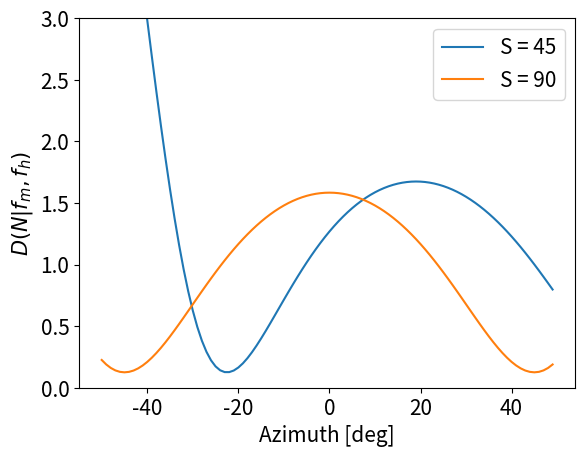
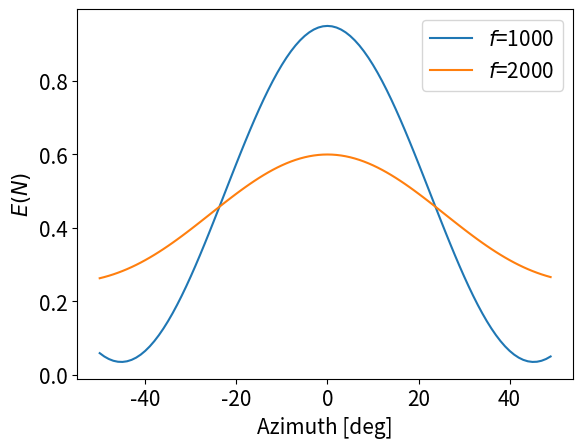
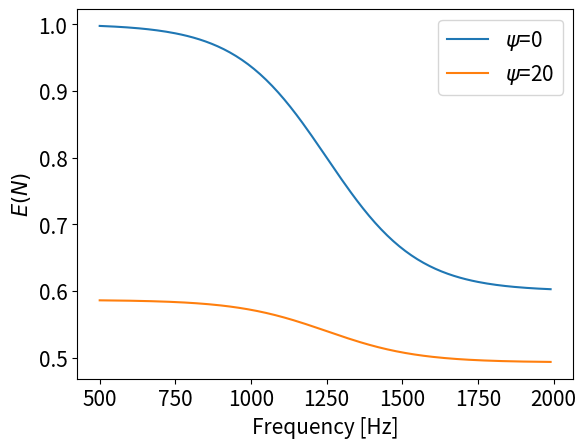

Here is the Python script that generated these plots, in order:
# coding:utf-8
from matplotlib import pyplot as plt
import numpy as np
import math
# from datetime import datetime
import os


def calculate_e_theta(psi_deg, height=False, middle=None, beta_plot=False):
    l_1 = 10
    l_2 = 20
    theta = 90
    kappa = 0.3
    beam_sum = 0
    for beta_s in range(90):
        beam_sum += math.cos(math.radians(beta_s))
        # print(math.cos(math.radians(i)/1.5))
    # print(sigma * 2)
    # alpha_rate = 1 / (beam_sum / 2)
    # print('alpha:', alpha_rate)
    beta = np.arange(-89, 90, 1)
    if height:
        Q = np.empty((0, 3), dtype=np.float)
        e_theta = 0
        for beta_s in beta:
            tan_beta = math.tan(math.radians(beta_s))
            x = (20 * tan_beta - 5) / (1 + tan_beta * math.tan(math.radians(psi_deg)))
            y = -1 * math.tan(math.radians(psi_deg)) * x + 20
            # print('x, y:', x, y)
            if x ** 2 + (y - l_2) ** 2 < l_2 ** 2:
                Q = np.append(Q, np.array([[x, y, beta_s]]), axis=0)
                if beta_plot:
                    plt.scatter(x, y)
        if beta_plot:
            plt.scatter(-5, 0, label='$S_1$')
            plt.scatter(5, 0, label='Mic')
            plt.xlim(-20, 20)
            plt.ylim(-5, 40)
            plt.show()
        # print('Q:', len(Q))
        psi_deg = math.radians(psi_deg)
        for j, beta_s in enumerate(Q[:, 2]):
            g_beta_s = g_directivity_speaker(beta_s)
            s_q = np.array([Q[j, 0] + l_1 / 2, Q[j, 1]])
            n = np.array([- 1 * math.sin(psi_deg), -1 * math.cos(psi_deg)])
            s_q = -1 * s_q
            cos_beta_s = (s_q @ n) / (np.sqrt(n[0] ** 2 + n[1] ** 2) * np.sqrt(s_q[0] ** 2 + s_q[1] ** 2))
            # print('cos_beta_s', cos_beta_s)
            if cos_beta_s < 0:
                cos_beta_s = 0.001
            e_theta += kappa * cos_beta_s * g_beta_s
            # print('e_h', e_theta)
        return e_theta
    
    if middle:
        rho = middle
        Q = np.empty((0, 3), dtype=np.float)  # 反射点Q
        e_middle = 0
        for beta_s in beta:
            tan_beta = math.tan(math.radians(beta_s))
            x = (20 * tan_beta - 5) / (1 + tan_beta * math.tan(math.radians(psi_deg)))
            y = -1 * math.tan(math.radians(psi_deg)) * x + 20
            # print('x, y:', x, y)
            if x ** 2 + (y - l_2) ** 2 < l_2 ** 2:
                Q = np.append(Q, np.array([[x, y, beta_s]]), axis=0)
                if beta_plot:
                    plt.scatter(x, y)
        # if beta_plot:
        #     plt.scatter(-5, 0, label='$S_1$')
        #     plt.scatter(5, 0, label='Mic')
        #     plt.xlim(-20, 20)
        #     plt.ylim(-5, 40)
        #     plt.show()
        # print('Use reflection point:', Q.shape)
        psi_deg = math.radians(psi_deg)
        cos_beta_s_list = []
        cos_beta_r_list = []
        for j, beta_s in enumerate(Q[:, 2]):
            g_beta_s = g_directivity_speaker(beta_s)
            s_q = np.array([Q[j, 0] + l_1 / 2, Q[j, 1]])
            n = np.array([- 1 * math.sin(psi_deg), -1 * math.cos(psi_deg)])
            # n = np.array([Q[j, 0] - math.sin(psi_deg), Q[j, 1] - math.cos(psi_deg)])
            cos_beta_s = kappa * (-1 * s_q @ n) / (np.sqrt(n[0] ** 2 + n[1] ** 2) * np.sqrt(s_q[0] ** 2 + s_q[1] ** 2))
            cos_beta_s_list.append(cos_beta_s)
            r = s_q + 2 * ((-1 * s_q) @ n) * n  # 反射の式
            # r = r/np.sqrt(r[0] ** 2 + r[1] ** 2)
            q_m = np.array([l_1 / 2 - Q[j, 0], - Q[j, 1]])
            cos_beta_r = (r @ q_m) / (np.sqrt(r[0] ** 2 + r[1] ** 2) * np.sqrt(q_m[0] ** 2 + q_m[1] ** 2))
            # print('cos_beta_r', cos_beta_r)
            if cos_beta_r < 0:
                cos_beta_r = 0.001
            '''e_beta_sが負になることがある。少し考えなければ、一旦は負になったら0にめちゃくちゃ近づける'''
            cos_beta_r = cos_beta_r ** rho
            cos_beta_r_list.append(cos_beta_r)
            e_beta_s = g_beta_s * cos_beta_r
            # print('e_m:', e_beta_s)
            e_middle += e_beta_s
            if beta_plot:
                # plt.plot([Q[j, 0], n[0]], [Q[j, 1], n[1]])
                # plt.scatter(n[0], n[1])
                plt.plot([Q[j, 0], Q[j, 0] + r[0]], [Q[j, 1], Q[j, 1] + r[1]])
                plt.plot([- 1 * l_1 / 2, - 1 * l_1 / 2 + s_q[0]], [0, s_q[1]])
        if beta_plot:
            plt.scatter(-5, 0, label='$S_1$')
            plt.scatter(5, 0, label='Mic')
            plt.xlim(-20, 20)
            plt.ylim(-5, 40)
            plt.show()
            # e_theta += kappa * e_beta
        plt.plot(Q[:, 2], cos_beta_s_list, label='s')
        plt.plot(Q[:, 2], cos_beta_r_list, label='r')
        plt.legend()
        plt.title(str(math.degrees(psi_deg)))
        plt.show()
        # print('e_m', e_m)
        return e_middle
    
    else:
        # 点と直線の距離
        r = l_2 / math.sqrt((math.tan(math.radians(psi_deg))) ** 2 + 1)
        # ２次方程式の解の公式
        a = 1 + math.tan(math.radians(psi_deg)) ** 2
        b = 2 * -1 * math.tan(math.radians(psi_deg)) * l_2
        c = -1 * (r ** 2 - l_2 ** 2)
        x_1, x_2 = solve_quadratic_equation(a, b, c)
        if abs(x_1 - x_2) < 1:
            y = -1 * math.tan(math.radians(psi_deg)) * x_1 + l_2
            x = x_1
        else:
            print("ERROR : not heavy solution")
            return 0
        
        m = check_point_order(x, -1 * l_1 / 2)
        s = theta - math.degrees(math.atan(y / m))
        print('s:', s)
        print('x, y ', x, y)
        print(math.degrees(math.radians(theta) - math.atan(y / m)))
        e_theta = math.cos((math.radians(theta) - math.atan(y / m)))
        
        return e_theta, x, y


def g_directivity_speaker(beta_s):
    # g_beta_s = math.cos(math.radians(beta_s))
    g_beta_s = math.exp(-1 * (beta_s ** 2) / (2 * 45 ** 2))
    return g_beta_s


def solve_quadratic_equation(a, b, c):
    d = (b ** 2 - 4 * a * c) ** (1 / 2)
    x_1 = (-b + d) / (2 * a)
    x_2 = (-b - d) / (2 * a)
    
    return x_1, x_2


def check_use_point(l_2, x_1, x_2, y_1, y_2):
    r_1 = x_1 ** 2 + (y_1 - l_2) ** 2
    r_2 = x_2 ** 2 + (y_2 - l_2) ** 2
    # print(r_1, r_2)
    if r_1 > l_2 ** 2:
        if r_2 > l_2 ** 2:
            print("ERROR don't have Q point")
            return
        else:
            return x_2, y_2
    else:
        if r_2 > l_2 ** 2:
            return x_1, y_1
        else:
            if x_1 == x_2:
                return x_1, y_1
            else:
                x = [x_1, x_2]
                y = [y_1, y_2]
                return x, y


def check_point_order(x, l):
    if x > l:
        return x - l
    elif x < l:
        return l - x
    else:
        print("ERROR mother is 0")
        return 0


def low_e(ene_0, single=None, multi_plot=False):
    if single:
        print('***********************************')
        print('【' + str(single) + '】')
        e_theta, x, y = calculate_e_theta(single)
        print('e_theta', e_theta)
    else:
        psi_deg_list = np.arange(-40, 41, 10)
        e_list = []
        for psi_deg in psi_deg_list:
            e_theta, x, y = calculate_e_theta(psi_deg)
            if multi_plot:
                z = np.arange(-20, 20)
                plt.plot(z, -1 * math.tan(math.radians(psi_deg)) * z + 20, label='wall')
                plt.scatter(x, y)
                plt.scatter(-5, 0, label='$S_1$')
                plt.scatter(5, 0, label='Mic')
                plt.xlim(-20, 20)
                plt.ylim(-5, 40)
                plt.title(str(psi_deg))
                plt.show()
            ene_l = e_theta + ene_0
            e_list.append(ene_l)
        return e_list


def middle_e(rho, single=None):
    print('Middle freq')
    if single:
        print('***********************************')
        print('【' + str(single) + '】')
        e_theta = calculate_e_theta(single, middle=True)
        print('e_theta', e_theta)
    else:
        psi_deg_list = np.arange(-40, 41, 10)
        e_list = []
        for psi_deg in psi_deg_list:
            e_mid = calculate_e_theta(psi_deg, middle=rho)
            e_list.append(e_mid)
        return e_list


def hight_e(single=None):
    print('Height freq')
    if single:
        print('***********************************')
        print('【' + str(single) + '】')
        e_theta = calculate_e_theta(single, height=True)
        print('e_theta', e_theta)
    else:
        psi_deg_list = np.arange(-40, 41, 10)
        e_list = []
        for psi_deg in psi_deg_list:
            e_theta = calculate_e_theta(psi_deg, height=True)
            ene_h = e_theta
            e_list.append(ene_h)
        return e_list


def my_makedirs(path):
    if not os.path.isdir(path):
        os.makedirs(path)
        

def test_model(psi_deg=15, theta_deg=90, phi_deg=90):
    # パラメータ
    gamma_sm = 0.9
    gamma_dm = 0.1
    gamma_sh = 0.2
    gamma_dh = 0.8
    # l_1 = 10  # ホントはいらない
    # l_2 = 20  # ホントはいらない
    # beta_s_deg = 0    # ホントはいらない(theta_deg = 90のこと)
    rho = 0.5
    alpha = 2
    
    # 必要な数値の計算(このあと11行はいらない。※座標の計算は必要ない。)
    # tan_beta = math.tan(math.radians(beta_s_deg))
    # x = (l_2 * tan_beta - l_1/2) / (1 + tan_beta * math.tan(math.radians(psi_deg)))
    # y = -1 * math.tan(math.radians(psi_deg)) * x + l_2
    # print('x, y:', x, y)
    # if x ** 2 + (y - l_2) ** 2 > l_2 ** 2:
    #     print("ERROR Q is not exit.")
    #     return 0
    # s_q_cal = np.array([x + l_1 / 2, y])
    # q_m_cal = np.array([l_1 / 2 - x, - y])
    # o = np.array([1, 0])
    # phi_deg_cal = math.degrees(math.acos(((- 1 * q_m_cal) @ o) / (np.sqrt(q_m_cal[0] ** 2 + q_m_cal[1] ** 2))))
    
    # ベクトルのみで同様に計算。
    s_q = np.array([math.cos(math.radians(theta_deg)), math.sin(math.radians(theta_deg))])
    q_m = -1 * np.array([math.cos(math.radians(phi_deg)), math.sin(math.radians(phi_deg))])
    psi_rad = math.radians(psi_deg)
    n = np.array([- 1 * math.sin(psi_rad), -1 * math.cos(psi_rad)])
    r = s_q + 2 * ((-1 * s_q) @ n) * n

    # print("s_q", s_q, s_q_cal)
    # print("n", n)
    # print("r", r)
    # print("q_m", q_m, q_m_cal)
    # print("phi_deg_cal", phi_deg_cal)
    
    # 答えの計算
    specular = (r @ q_m) / (np.sqrt(r[0] ** 2 + r[1] ** 2) * np.sqrt(q_m[0] ** 2 + q_m[1] ** 2))
    diffuse = ((-1 * s_q) @ n) / (np.sqrt(n[0] ** 2 + n[1] ** 2) * np.sqrt(s_q[0] ** 2 + s_q[1] ** 2))
    middle = gamma_sm * specular ** alpha + gamma_dm * diffuse * rho
    high = gamma_sh * specular ** alpha + gamma_dh * diffuse * rho
    
    # print("specular", specular, specular**alpha)
    # print("diffuse", diffuse, rho * diffuse, math.degrees(math.acos(diffuse)))
    # print("middle", middle)
    # print("high", high)
    # print("$beta_r$", math.degrees(math.acos(specular)))
    # print("$beta_q$", math.degrees(math.acos(diffuse)))
    # print("**********************************************")
    # print("Difference", middle/high)
    # print("**********************************************")
    
    return middle/high, middle, high
    

def test_model_freq(gamma_d, gamma_s, psi_deg=10, theta_deg=90, phi_deg=90):
    rho = 0.5
    alpha = 2
    s_q = np.array([math.cos(math.radians(theta_deg)), math.sin(math.radians(theta_deg))])
    q_m = -1 * np.array([math.cos(math.radians(phi_deg)), math.sin(math.radians(phi_deg))])
    psi_rad = math.radians(psi_deg)
    n = np.array([- 1 * math.sin(psi_rad), -1 * math.cos(psi_rad)])
    r = s_q + 2 * ((-1 * s_q) @ n) * n
    specular = (r @ q_m) / (np.sqrt(r[0] ** 2 + r[1] ** 2) * np.sqrt(q_m[0] ** 2 + q_m[1] ** 2))
    diffuse = ((-1 * s_q) @ n) / (np.sqrt(n[0] ** 2 + n[1] ** 2) * np.sqrt(s_q[0] ** 2 + s_q[1] ** 2))

    E = gamma_s * specular ** alpha + gamma_d * diffuse * rho
    
    return E


if __name__ == '__main__':
    # # middle_e(0.5)
    # sigma = 0
    # for i in range(90):
    #     sigma += math.cos(math.radians(i))
    # alpha = 1 / sigma
    #
    # e_0 = alpha * math.cos((math.radians(90)))  # 直接音も入れておく。
    # # e_l = low_e(e_0)
    # e_m = middle_e(0.5)
    # e_h = hight_e()
    #
    # freq = np.arange(100, 2000)
    # e = math.e
    # # gamma_l = 1 - 1 / (1 + e ** (-1 * (freq/15 - 35/3)))
    # gamma_h = 0.8 * 1 / (1 + e ** (-1 * (freq / 150 - 25 / 3)))
    # gamma_m = 1 - gamma_h
    #
    # psi = np.arange(-40, 41, 10)
    # model_array = np.zeros((9, len(freq)), dtype=float)
    # plt.figure(figsize=(5, 7))
    # for i, name in enumerate(psi):
    #     print('++++++++++++++++++++++++++++++++++')
    #     print('【' + str(name) + '】')
    #     # print(e_l[i])
    #     print(e_m[i])
    #     print(e_h[i])
    #     E = (gamma_m * e_m[i] + gamma_h * e_h[i])
    #     model_array[i, :] = E
    #     np.zeros((9, len(freq)), dtype=float)
    #     plt.plot(freq, E, label=str(name))
    # # plt.title('model difference about $\psi$')
    # # plt.ylim(0.38, 0.68)
    # plt.xlim(100, 2000)
    # plt.xlabel('freq[Hz]')
    # plt.ylabel('amp')
    # plt.legend()
    # plt.show()
    #
    # array_path = '../_array/19' + datetime.today().strftime("%m%d")
    # my_makedirs(array_path)
    # file_name = '/' + datetime.today().strftime("%H%M%S")
    # np.save(array_path + file_name + '_model_array', model_array)
    # print('Saved')
    
    test_psi_deg_list = np.arange(-50, 50, 1)
    test_theta_deg_list = np.arange(0, 180, 1)
    test_phi_deg_list = np.arange(0, 180, 1)
    freq_list = np.arange(500, 2000, 10)
    e = math.e
    # gamma_l = 1 - 1 / (1 + e ** (-1 * (freq/15 - 35/3)))
    gamma_d = [0.8 * 1 / (1 + e ** (-1 * (freq / 150 - 25 / 3))) for freq in freq_list]
    gamma_s = [1 - k for k in gamma_d]
    # plt.figure()
    # plt.plot(freq_list, gamma_s, label="s")
    # plt.plot(freq_list, gamma_d, label="d")
    # plt.legend()
    # plt.show()
    
    D_s90list = []
    D_s45list = []
    D_sm45list = []
    m_list = []
    h_list = []
    for i in test_psi_deg_list:
        d, middle, high = test_model(psi_deg=i)
        D_s90list.append(d)
        m_list.append(middle)
        h_list.append(high)
        d2, middle2, high2 = test_model(psi_deg=i, theta_deg=45)
        D_s45list.append(d2)
        # d3, middle3, high3 = test_model(psi_deg=i, theta_deg=135)
        # D_sm45list.append(d3)
    plt.figure()
    plt.plot(test_psi_deg_list, D_s45list, label='S = 45')
    plt.plot(test_psi_deg_list, D_s90list, label='S = 90')
    # plt.plot(test_psi_deg_list, D_sm45list, label='S = 135')
    # plt.title("$psi$")
    plt.ylim(0, 3)
    plt.xlabel("Azimuth [deg]", fontsize=15)
    plt.ylabel("$D(N|f_m, f_h)$", fontsize=15)
    plt.legend(fontsize=15)
    plt.tick_params(labelsize=15)
    plt.show()
    
    plt.figure()
    plt.plot(test_psi_deg_list, m_list, label="$f$=1000")
    plt.plot(test_psi_deg_list, h_list, label="$f$=2000")
    # plt.title("$psi$")
    # plt.ylim(-3, 3)
    plt.xlabel("Azimuth [deg]", fontsize=15)
    plt.ylabel("$E(N)$", fontsize=15)
    plt.tick_params(labelsize=15)
    plt.legend(fontsize=15)
    # plt.show()
    
    # plt.figure()
    # plt.plot(test_psi_deg_list, h_list, label="$f$=2000")
    # # plt.title("$psi$")
    # # plt.ylim(-3, 3)
    # plt.xlabel("Azimuth [deg]", fontsize=15)
    # plt.ylabel("$E(N)$", fontsize=15)
    # plt.tick_params(labelsize=15)
    # plt.show()
    
    e_10list = []
    e_m10list = []
    for j in range(len(freq_list)):
        e_10list.append(test_model_freq(gamma_d[j], gamma_s[j], psi_deg=0))
        e_m10list.append(test_model_freq(gamma_d[j], gamma_s[j], psi_deg=20))
    
    plt.figure()
    plt.plot(freq_list, e_10list, label="$\psi$=0")
    plt.plot(freq_list, e_m10list, label="$\psi$=20")
    # plt.title("$psi$")
    # plt.ylim(-3, 3)
    plt.xlabel("Frequency [Hz]", fontsize=15)
    plt.ylabel("$E(N)$", fontsize=15)
    plt.tick_params(labelsize=15)
    plt.legend(fontsize=15)
    # plt.show()
    # F_list = []
    # for i in test_theta_deg_list:
    #     F_list.append(test_model(theta_deg=i))
    # plt.plot(test_theta_deg_list, F_list)
    # plt.title("$theta$")
    # plt.show()
    # E_list = []
    # for i in test_phi_deg_list:
    #     E_list.append(test_model(phi_deg=i))
    # plt.plot(test_phi_deg_list, E_list)
    # plt.title("$phi$")
    # plt.show()